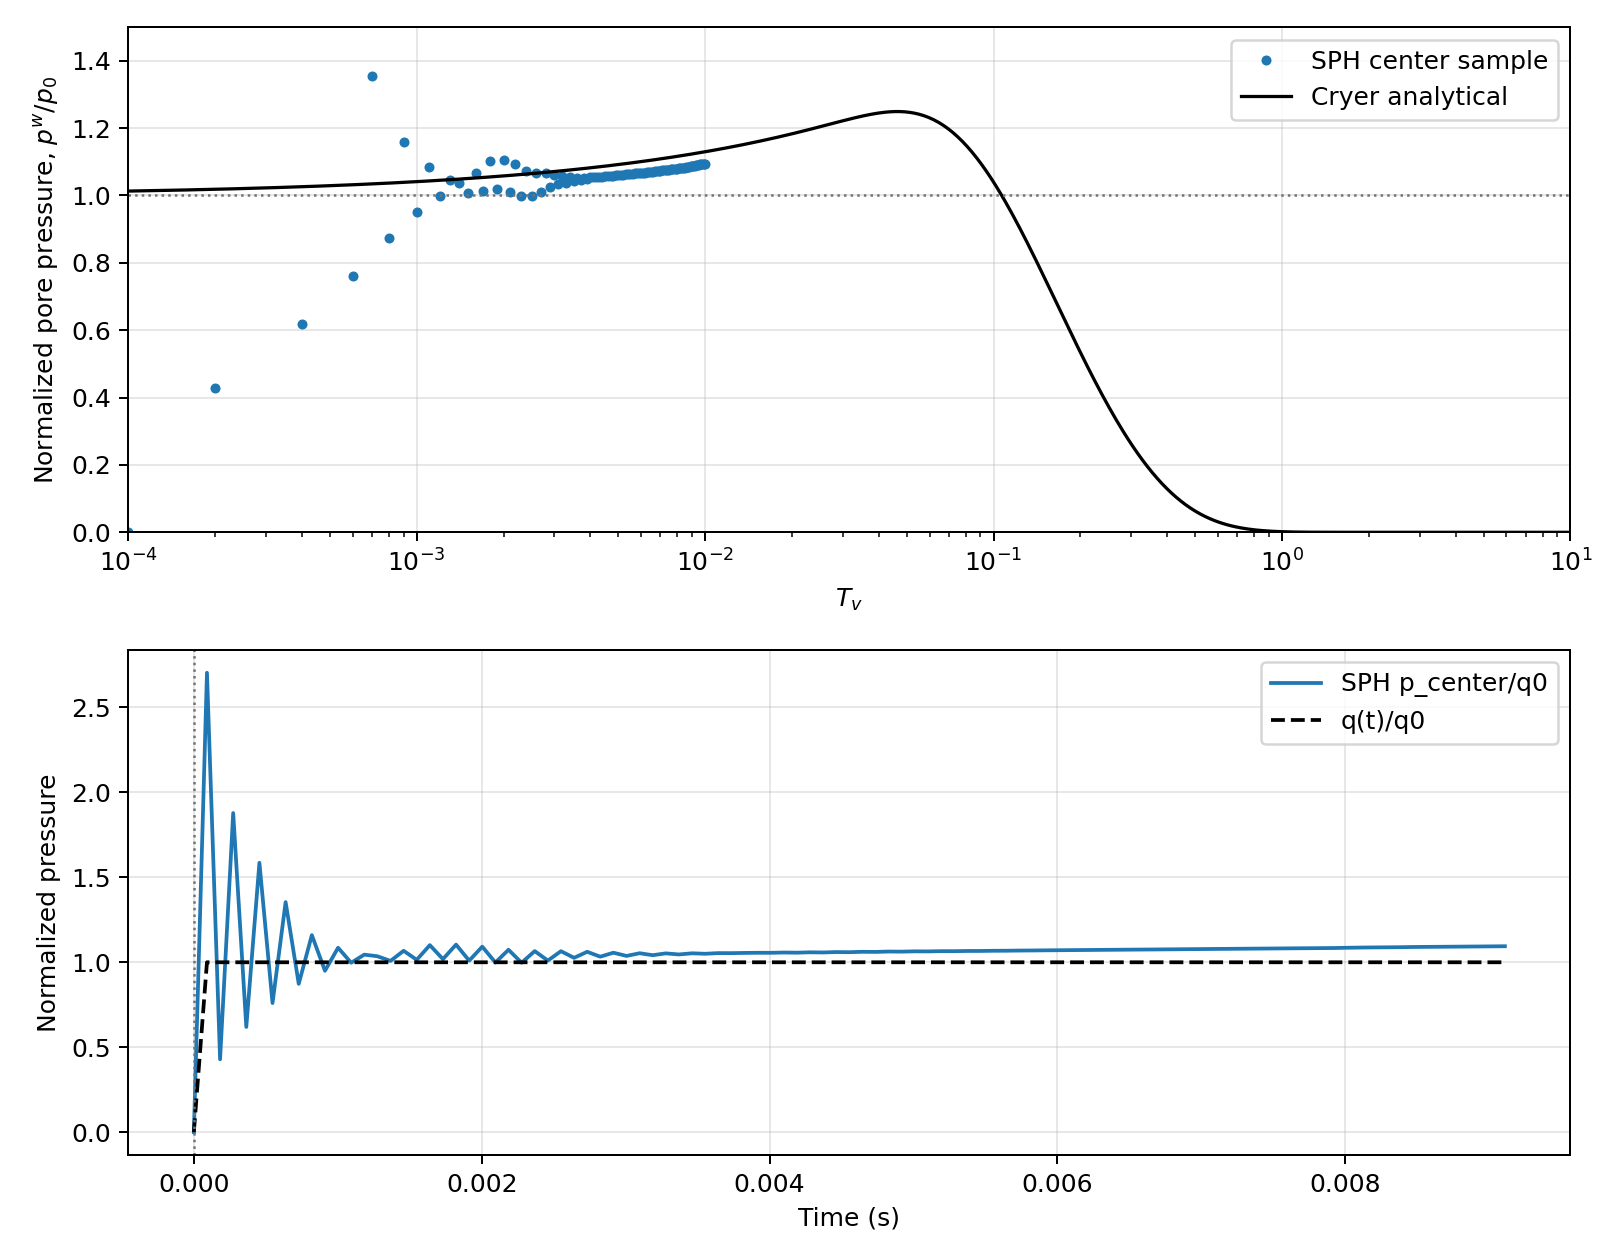

Values plotted in this chart, from the file beside it:
time_s, tv_after_load, load_pa, center_pore_pa, center_pore_over_q0, theory_pore_over_q0, center_excess_pa, sample_count, sample_radius_mean_m, free_surface_count, max_speed_m_per_s
0, 0, 0, 0, 0, 1, 0, 60, 0.00425, 5153, 0
9.1092857e-05, 0.0001, 10000, 27045, 2.704, 1.013, 27045, 84, 0.004464, 5153, 0.05348
0.0001822, 0.0002, 10000, 4289, 0.4289, 1.018, 4289, 84, 0.004464, 5153, 0.07608
0.0002733, 0.0003, 10000, 18785, 1.878, 1.022, 18785, 84, 0.004464, 5153, 0.07467
0.0003644, 0.0004, 10000, 6193, 0.6193, 1.026, 6193, 84, 0.004464, 5153, 0.06013
0.0004555, 0.0005, 10000, 15855, 1.586, 1.029, 15855, 84, 0.004464, 5153, 0.03359
0.0005466, 0.0006, 10000, 7600, 0.76, 1.032, 7600, 84, 0.004464, 5153, 0.02114
0.0006377, 0.0007, 10000, 13542, 1.354, 1.034, 13542, 40, 0.003875, 5153, 0.03726
0.0007287, 0.0008, 10000, 8731, 0.8731, 1.037, 8731, 18, 0.0025, 5153, 0.0537
0.0008198, 0.0009, 10000, 11599, 1.16, 1.039, 11599, 18, 0.0025, 5153, 0.04958
0.0009109, 0.001, 10000, 9499, 0.9499, 1.041, 9499, 18, 0.0025, 5153, 0.03992
0.001002, 0.0011, 10000, 10855, 1.085, 1.043, 10855, 18, 0.002499, 5153, 0.02849
0.001093, 0.0012, 10000, 9972, 0.9972, 1.045, 9972, 18, 0.002499, 5153, 0.01827
0.001184, 0.0013, 10000, 10450, 1.045, 1.047, 10450, 18, 0.002499, 5153, 0.02444
0.001275, 0.0014, 10000, 10354, 1.035, 1.048, 10354, 18, 0.002499, 5153, 0.02947
0.001366, 0.0015, 10000, 10081, 1.008, 1.05, 10081, 28, 0.003392, 5153, 0.02818
0.001457, 0.0016, 10000, 10676, 1.068, 1.052, 10676, 84, 0.004464, 5153, 0.02407
0.001549, 0.0017, 10000, 10145, 1.014, 1.053, 10145, 84, 0.004464, 5153, 0.01831
0.00164, 0.0018, 10000, 11009, 1.101, 1.055, 11009, 84, 0.004464, 5153, 0.01216
0.001731, 0.0019, 10000, 10184, 1.018, 1.056, 10184, 84, 0.004464, 5153, 0.02176
0.001822, 0.002, 10000, 11041, 1.104, 1.058, 11041, 84, 0.004464, 5153, 0.0268
0.001913, 0.0021, 10000, 10096, 1.01, 1.059, 10096, 84, 0.004464, 5153, 0.02406
0.002004, 0.0022, 10000, 10919, 1.092, 1.061, 10919, 84, 0.004464, 5153, 0.01715
0.002095, 0.0023, 10000, 9985, 0.9985, 1.062, 9985, 84, 0.004464, 5153, 0.01254
0.002186, 0.0024, 10000, 10737, 1.074, 1.063, 10737, 84, 0.004464, 5153, 0.01017
0.002277, 0.0025, 10000, 9972, 0.9972, 1.065, 9972, 84, 0.004464, 5153, 0.009341
0.002368, 0.0026, 10000, 10659, 1.066, 1.066, 10659, 71, 0.004366, 5153, 0.01196
0.00246, 0.0027, 10000, 10100, 1.01, 1.067, 10100, 59, 0.004237, 5153, 0.01063
0.002551, 0.0028, 10000, 10653, 1.065, 1.069, 10653, 34, 0.003677, 5153, 0.01004
0.002642, 0.0029, 10000, 10262, 1.026, 1.07, 10262, 29, 0.003448, 5153, 0.008854
0.002733, 0.003, 10000, 10617, 1.062, 1.071, 10617, 24, 0.003125, 5153, 0.007503
0.002824, 0.0031, 10000, 10329, 1.033, 1.072, 10329, 18, 0.0025, 5153, 0.009294
0.002915, 0.0032, 10000, 10563, 1.056, 1.073, 10563, 18, 0.0025, 5153, 0.01066
0.003006, 0.0033, 10000, 10374, 1.037, 1.074, 10374, 18, 0.0025, 5153, 0.009636
0.003097, 0.0034, 10000, 10533, 1.053, 1.076, 10533, 18, 0.0025, 5153, 0.0069
0.003188, 0.0035, 10000, 10417, 1.042, 1.077, 10417, 18, 0.0025, 5153, 0.005575
0.003279, 0.0036, 10000, 10525, 1.052, 1.078, 10525, 18, 0.0025, 5153, 0.005113
0.00337, 0.0037, 10000, 10460, 1.046, 1.079, 10460, 18, 0.0025, 5153, 0.004693
0.003462, 0.0038, 10000, 10529, 1.053, 1.08, 10529, 18, 0.002499, 5153, 0.006205
0.003553, 0.0039, 10000, 10501, 1.05, 1.081, 10501, 18, 0.002499, 5153, 0.008519
0.003644, 0.004, 10000, 10540, 1.054, 1.082, 10540, 18, 0.002499, 5153, 0.008965
0.003735, 0.0041, 10000, 10538, 1.054, 1.083, 10538, 18, 0.002499, 5153, 0.007491
0.003826, 0.0042, 10000, 10551, 1.055, 1.084, 10551, 18, 0.002499, 5153, 0.00471
0.003917, 0.0043, 10000, 10559, 1.056, 1.085, 10559, 18, 0.002499, 5153, 0.005786
0.004008, 0.0044, 10000, 10558, 1.056, 1.086, 10558, 18, 0.002499, 5153, 0.005661
0.004099, 0.0045, 10000, 10574, 1.057, 1.087, 10574, 18, 0.002499, 5153, 0.005259
0.00419, 0.0046, 10000, 10565, 1.057, 1.088, 10565, 18, 0.002499, 5153, 0.006025
0.004281, 0.0047, 10000, 10588, 1.059, 1.089, 10588, 18, 0.002499, 5153, 0.004827
0.004372, 0.0048, 10000, 10578, 1.058, 1.09, 10578, 18, 0.002499, 5153, 0.003335
0.004464, 0.0049, 10000, 10602, 1.06, 1.091, 10602, 18, 0.002499, 5153, 0.003174
0.004555, 0.005, 10000, 10594, 1.059, 1.092, 10594, 18, 0.002499, 5153, 0.005045
0.004646, 0.0051, 10000, 10617, 1.062, 1.093, 10617, 18, 0.002499, 5153, 0.00721
0.004737, 0.0052, 10000, 10611, 1.061, 1.094, 10611, 18, 0.002499, 5153, 0.007669
0.004828, 0.0053, 10000, 10632, 1.063, 1.094, 10632, 18, 0.002499, 5153, 0.006265
0.004919, 0.0054, 10000, 10626, 1.063, 1.095, 10626, 18, 0.002499, 5153, 0.003537
0.00501, 0.0055, 10000, 10644, 1.064, 1.096, 10644, 18, 0.002499, 5153, 0.003532
0.005101, 0.0056, 10000, 10640, 1.064, 1.097, 10640, 18, 0.002499, 5153, 0.003419
0.005192, 0.0057, 10000, 10655, 1.065, 1.098, 10655, 18, 0.002499, 5153, 0.00503
0.005283, 0.0058, 10000, 10653, 1.065, 1.099, 10653, 18, 0.002499, 5153, 0.005278
0.005374, 0.0059, 10000, 10666, 1.067, 1.1, 10666, 18, 0.002499, 5153, 0.003731
... 41 more rows
